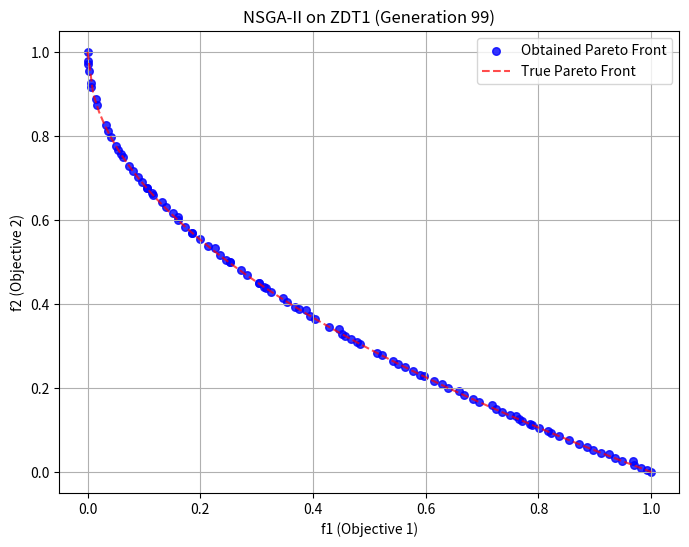

The script that saved this image:
import random
import time
import math
from dataclasses import dataclass, field
from typing import Dict, Any, Tuple, List, Callable, Optional
import numpy as np
import matplotlib.pyplot as plt

# ------------------------------------------------------------------------------
# I. 環境設定 (Environment / Problem Definition) - ZDT1
# ------------------------------------------------------------------------------
# ZDT1 パラメータ
N_VARS = 30  # 変数の数
BOUNDS = (0.0, 1.0)  # 変数の範囲

# NSGA-II ハイパーパラメータ
POPULATION_SIZE = 100
MAX_GENERATIONS = 100  # PoCの世代数
CROSSOVER_RATE = 0.9
MUTATION_RATE = 1.0 / N_VARS
# SBXと多項式突然変異の分布指数
ETA_C = 15.0
ETA_M = 15.0


def zdt1(x: np.ndarray) -> Tuple[float, float]:
    """ZDT1 目的関数 (最小化)"""
    # f1(x) = x[0]
    f1 = x[0]
    # g(x) = 1 + 9/(n-1) * sum(x_i) for i=2 to n
    g = 1.0 + (9.0 / (N_VARS - 1.0)) * np.sum(x[1:])
    # h(x) = 1 - sqrt(f1/g). g >= 1.0.
    h = 1.0 - math.sqrt(f1 / g)
    # f2(x) = g(x) * h(x)
    f2 = g * h
    return float(f1), float(f2)


# ------------------------------------------------------------------------------
# II. Context & Data Structures
# ------------------------------------------------------------------------------
# 個体は遺伝子ベクトル (numpy配列)
Individual = np.ndarray


@dataclass
class ScoredIndividual:
    """個体とその評価値、NSGA-IIの属性を保持するヘルパークラス"""
    individual: Individual
    scores: Optional[Tuple[float, ...]] = None
    rank: int = -1
    crowding_distance: float = 0.0


@dataclass
class NSGAContext:
    """GAS: Context。探索プロセスの全状態を保持する。"""
    generation: int
    # 現世代の評価済み個体群 (P_t)
    scored_population: List[ScoredIndividual] = field(default_factory=list)
    summary: Dict[str, Any] = field(default_factory=dict)


@dataclass(frozen=True)
class EvaluationResult:
    """GAS: EvaluationResult。新たに評価された子個体群 (Q_t)"""
    newly_scored: List[ScoredIndividual]


# ------------------------------------------------------------------------------
# III. GAS Core Components
# ------------------------------------------------------------------------------
class NSGAGenerator:
    """
    GAS: Generator
    責務: Context(P_t)から、評価すべき仮説のバッチ（子個体群 Q_t）を生成する。
    """

    def __init__(self, crossover_rate: float, mutation_rate: float, eta_c: float, eta_m: float, bounds: Tuple[float, float]):
        self.crossover_rate = crossover_rate
        self.mutation_rate = mutation_rate
        self.eta_c = eta_c
        self.eta_m = eta_m
        self.lower_bound, self.upper_bound = bounds

    def _tournament_selection(self, population: List[ScoredIndividual]) -> ScoredIndividual:
        """混雑度トーナメント選択 (バイナリトーナメント)"""
        p1 = random.choice(population)
        p2 = random.choice(population)

        # ランク優先、次に混雑度距離優先
        if p1.rank < p2.rank:
            return p1
        elif p2.rank < p1.rank:
            return p2
        elif p1.crowding_distance > p2.crowding_distance:
            return p1
        else:
            return p2

    def _sbx_crossover(self, p1: Individual, p2: Individual) -> Tuple[Individual, Individual]:
        """Simulated Binary Crossover (SBX)"""
        c1, c2 = p1.copy(), p2.copy()
        if random.random() <= self.crossover_rate:
            for i in range(len(p1)):
                if random.random() <= 0.5:
                    u = random.random()
                    if u <= 0.5:
                        beta = (2.0 * u)**(1.0 / (self.eta_c + 1.0))
                    else:
                        # uが1.0に近い場合の数値的安定性を考慮
                        if u >= 1.0 - 1e-9:
                            beta = 1.0
                        else:
                            beta = (1.0 / (2.0 * (1.0 - u))
                                    )**(1.0 / (self.eta_c + 1.0))

                    x1 = min(p1[i], p2[i])
                    x2 = max(p1[i], p2[i])
                    c1[i] = 0.5 * ((x1 + x2) - beta * (x2 - x1))
                    c2[i] = 0.5 * ((x1 + x2) + beta * (x2 - x1))

        # 境界内にクリップ
        c1 = np.clip(c1, self.lower_bound, self.upper_bound)
        c2 = np.clip(c2, self.lower_bound, self.upper_bound)
        return c1, c2

    def _polynomial_mutation(self, ind: Individual) -> Individual:
        """多項式突然変異"""
        mutated_ind = ind.copy()
        for i in range(len(ind)):
            if random.random() <= self.mutation_rate:
                u = random.random()
                if u <= 0.5:
                    delta = (2.0 * u)**(1.0 / (self.eta_m + 1.0)) - 1.0
                else:
                    delta = 1.0 - (2.0 * (1.0 - u))**(1.0 / (self.eta_m + 1.0))
                mutated_ind[i] = ind[i] + delta

        # 境界内にクリップ
        mutated_ind = np.clip(mutated_ind, self.lower_bound, self.upper_bound)
        return mutated_ind

    def generate(self, context: NSGAContext) -> List[Individual]:
        """子個体群(Q_t)を生成する"""
        # 初期世代 (Gen 0)
        if context.generation == 0:
            return [np.random.uniform(self.lower_bound, self.upper_bound, N_VARS) for _ in range(POPULATION_SIZE)]

        # 第1世代以降
        population = context.scored_population
        new_population = []

        while len(new_population) < POPULATION_SIZE:
            parent1 = self._tournament_selection(population)
            parent2 = self._tournament_selection(population)
            child1, child2 = self._sbx_crossover(
                parent1.individual, parent2.individual)
            new_population.append(self._polynomial_mutation(child1))
            if len(new_population) < POPULATION_SIZE:
                new_population.append(self._polynomial_mutation(child2))

        return new_population


class ZDT1Evaluator:
    """
    GAS: Evaluator
    責務: 仮説バッチ(Q_t)を評価し、結果を返す。
    """

    def __init__(self, objective_fn: Callable[[Individual], Tuple[float, ...]]):
        self.objective_fn = objective_fn

    def evaluate(self, candidates: List[Individual]) -> EvaluationResult:
        newly_scored = []
        for ind in candidates:
            scores = self.objective_fn(ind)
            newly_scored.append(ScoredIndividual(
                individual=ind, scores=scores))
        return EvaluationResult(newly_scored=newly_scored)


class NSGAStrategy:
    """
    GAS: Strategy
    責務: 評価結果と現在の状態から、状態の更新内容(updates)を計算する。
    実装: P_tとQ_tを結合し(R_t)、非劣等ソートと混雑度距離を用いて次世代(P_t+1)を選択する。
    """

    def __init__(self, population_size: int):
        self.population_size = population_size

    def _dominates(self, scores1: Tuple[float, ...], scores2: Tuple[float, ...]) -> bool:
        """scores1がscores2を支配しているか判定する (最小化)"""
        better_in_at_least_one = False
        for s1, s2 in zip(scores1, scores2):
            if s1 > s2:
                return False
            if s1 < s2:
                better_in_at_least_one = True
        return better_in_at_least_one

    def _fast_non_dominated_sort(self, population: List[ScoredIndividual]) -> List[List[ScoredIndividual]]:
        """高速非劣等ソート (FNDS)"""
        fronts = [[]]
        S = [[] for _ in range(len(population))]  # S[i]: 個体iが支配するインデックスリスト
        n = [0] * len(population)  # n[i]: 個体iを支配する個体の数

        # オブジェクトIDからインデックスへのマッピング
        pop_map = {id(p): i for i, p in enumerate(population)}

        # 支配関係の計算と第1フロントの特定
        for i, p in enumerate(population):
            for j, q in enumerate(population):
                if i == j:
                    continue
                if self._dominates(p.scores, q.scores):  # type: ignore
                    S[i].append(j)
                elif self._dominates(q.scores, p.scores):  # type: ignore
                    n[i] += 1

            if n[i] == 0:
                p.rank = 0  # ランク0が最良
                fronts[0].append(p)

        # 第2フロント以降の計算
        i = 0
        # ループ条件：インデックスがリストの範囲内であることを確認
        while i < len(fronts):
            current_front = fronts[i]
            if not current_front:
                break

            next_front = []
            for p in current_front:
                p_idx = pop_map[id(p)]
                for q_idx in S[p_idx]:
                    n[q_idx] -= 1
                    if n[q_idx] == 0:
                        q = population[q_idx]
                        q.rank = i + 1
                        next_front.append(q)

            if next_front:
                fronts.append(next_front)

            i += 1

        return fronts

    def _calculate_crowding_distance(self, front: List[ScoredIndividual]):
        """混雑度距離の計算"""
        if not front:
            return

        for p in front:
            p.crowding_distance = 0.0

        n_objectives = len(front[0].scores)  # type: ignore

        for m in range(n_objectives):
            front.sort(key=lambda x: x.scores[m])  # type: ignore

            # 両端には無限大の距離を割り当てる
            front[0].crowding_distance = float('inf')
            front[-1].crowding_distance = float('inf')

            f_min = front[0].scores[m]  # type: ignore
            f_max = front[-1].scores[m]  # type: ignore
            range_m = f_max - f_min

            if range_m == 0:
                continue

            # 中間の個体の距離を計算 (正規化)
            for i in range(1, len(front) - 1):
                front[i].crowding_distance += \
                    (front[i+1].scores[m] -  # type: ignore
                     front[i-1].scores[m]) / range_m  # type: ignore

    def step(self, eval_result: EvaluationResult, context: NSGAContext) -> Dict[str, Any]:
        """状態の更新内容(updates)を計算する。"""

        # 1. 親(P_t)と子(Q_t)を結合 (R_t)
        combined_population = context.scored_population + eval_result.newly_scored

        # 2. R_tに対して高速非劣等ソートを実行
        fronts = self._fast_non_dominated_sort(combined_population)

        # 3. 次世代個体群(P_t+1)を選択
        next_population = []
        for front in fronts:
            if not front:
                continue

            if len(next_population) + len(front) <= self.population_size:
                # 4. フロント全体が収まる場合
                self._calculate_crowding_distance(front)
                next_population.extend(front)
            else:
                # 5. 個体数がNを超える場合（臨界フロント）
                if len(next_population) == self.population_size:
                    break

                self._calculate_crowding_distance(front)
                # 混雑度距離で降順ソートし、残りの枠を埋める
                front.sort(key=lambda x: x.crowding_distance, reverse=True)
                remaining_slots = self.population_size - len(next_population)
                next_population.extend(front[:remaining_slots])
                break

        # サマリー情報の更新
        pareto_front = [p for p in next_population if p.rank == 0]
        summary = {
            "generation": context.generation,
            "pareto_front_size": len(pareto_front),
            "pareto_front_scores": [p.scores for p in pareto_front]
        }

        updates = {
            "scored_population": next_population,
            "generation": context.generation + 1,
            "summary": summary,
        }
        return updates


# ------------------------------------------------------------------------------
# IV. Runner: 実行エンジン
# ------------------------------------------------------------------------------
class Runner:
    """
    GAS: Runner
    責務: 探索ループ全体を指揮するオーケストレーター。
    """

    def _apply_updates(self, context: NSGAContext, updates: Dict[str, Any]):
        for key, value in updates.items():
            setattr(context, key, value)

    def run(
        self,
        generator: NSGAGenerator,
        evaluator: ZDT1Evaluator,
        strategy: NSGAStrategy,
        context: NSGAContext,
        max_generations: int
    ):
        print(f"--- 探索開始 (最大 {max_generations} 世代) ---")
        start_time = time.time()
        history = []

        while context.generation < max_generations:
            # --- 1. 仮説生成 (Generator: P_t -> Q_t) ---
            candidates = generator.generate(context)

            # --- 2. 評価 (Evaluator: Q_t 評価) ---
            evaluation_result = evaluator.evaluate(candidates)

            # --- 3. 更新内容の計算 (Strategy: P_t + Q_t -> P_t+1) ---
            updates = strategy.step(evaluation_result, context)

            # --- 4. 適用 (Apply Updates) ---
            self._apply_updates(context, updates)

            # --- 5. ログ出力 ---
            history.append(context.summary.copy())
            pareto_size = context.summary.get("pareto_front_size", 0)
            if context.generation % 10 == 0 or context.generation == max_generations:
                print(
                    f"世代: {context.generation:03d} | パレートフロントサイズ: {pareto_size}")

        end_time = time.time()
        print("\n--- 探索終了 ---")
        print(f"実行時間: {end_time - start_time:.2f} 秒")
        if history:
            final_pareto_size = history[-1].get("pareto_front_size", 0)
            print(f"最終パレートフロントサイズ: {final_pareto_size}")
        return history


# ------------------------------------------------------------------------------
# V. Controller: 全体の設定と実行
# ------------------------------------------------------------------------------
def plot_results(history):
    """結果の可視化 (最終世代のパレートフロント)"""
    if not history:
        return

    final_summary = history[-1]
    pf_scores = final_summary.get("pareto_front_scores", [])

    if pf_scores:
        f1 = [s[0] for s in pf_scores]
        f2 = [s[1] for s in pf_scores]

        plt.figure(figsize=(8, 6))
        plt.scatter(f1, f2, c='blue', alpha=0.8, s=30,
                    label='Obtained Pareto Front')

        # ZDT1の真のパレートフロント（参考）
        true_f1 = np.linspace(0.0, 1.0, 100)
        true_f2 = 1 - np.sqrt(true_f1)
        plt.plot(true_f1, true_f2, c='red', linestyle='--',
                 alpha=0.7, label='True Pareto Front')

        plt.title(
            f'NSGA-II on ZDT1 (Generation {final_summary["generation"]})')
        plt.xlabel('f1 (Objective 1)')
        plt.ylabel('f2 (Objective 2)')
        plt.legend()
        plt.grid(True)
        # plt.show() # 環境によっては表示されない場合があります
        plt.savefig('nsga2_zdt1_pareto_front.png')


def main_controller():
    """GAS: Controller"""
    print("--- Generative Ansatz Search (GAS) PoC: NSGA-II (ZDT1) ---")

    # 再現性のため乱数シードを固定
    SEED = 42
    random.seed(SEED)
    np.random.seed(SEED)

    # 各コンポーネントを初期化 (依存性の注入)
    generator = NSGAGenerator(
        crossover_rate=CROSSOVER_RATE, mutation_rate=MUTATION_RATE,
        eta_c=ETA_C, eta_m=ETA_M, bounds=BOUNDS
    )
    evaluator = ZDT1Evaluator(objective_fn=zdt1)
    strategy = NSGAStrategy(population_size=POPULATION_SIZE)
    runner = Runner()

    # 初期状態の定義
    initial_context = NSGAContext(generation=0)

    # 実行
    history = runner.run(
        generator=generator, evaluator=evaluator, strategy=strategy,
        context=initial_context, max_generations=MAX_GENERATIONS
    )

    # 結果の可視化
    plot_results(history)


if __name__ == '__main__':
    main_controller()
